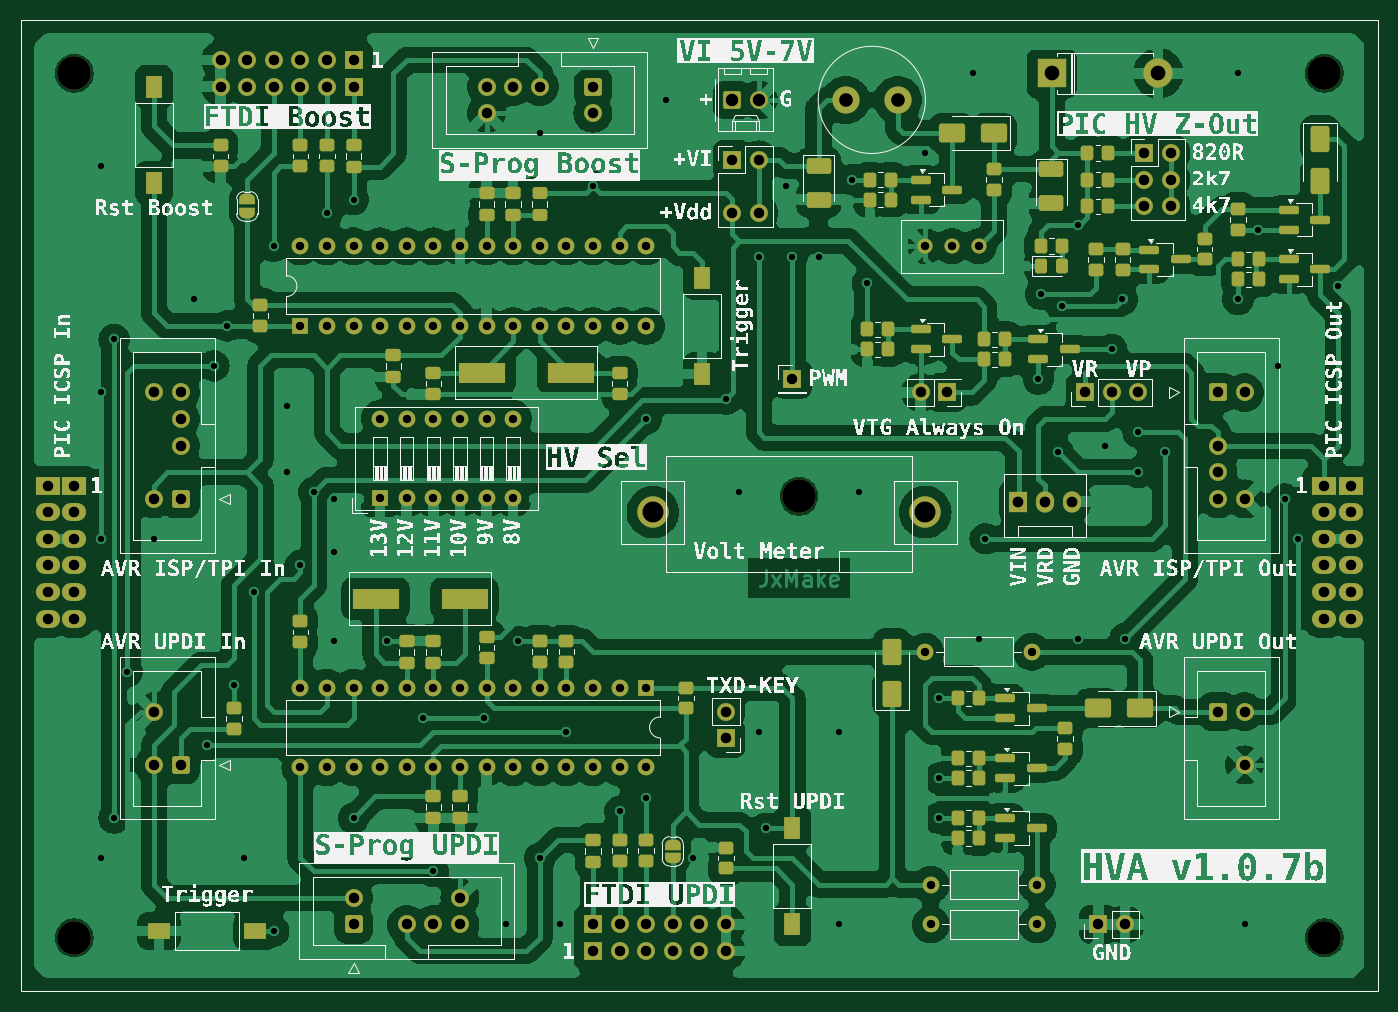
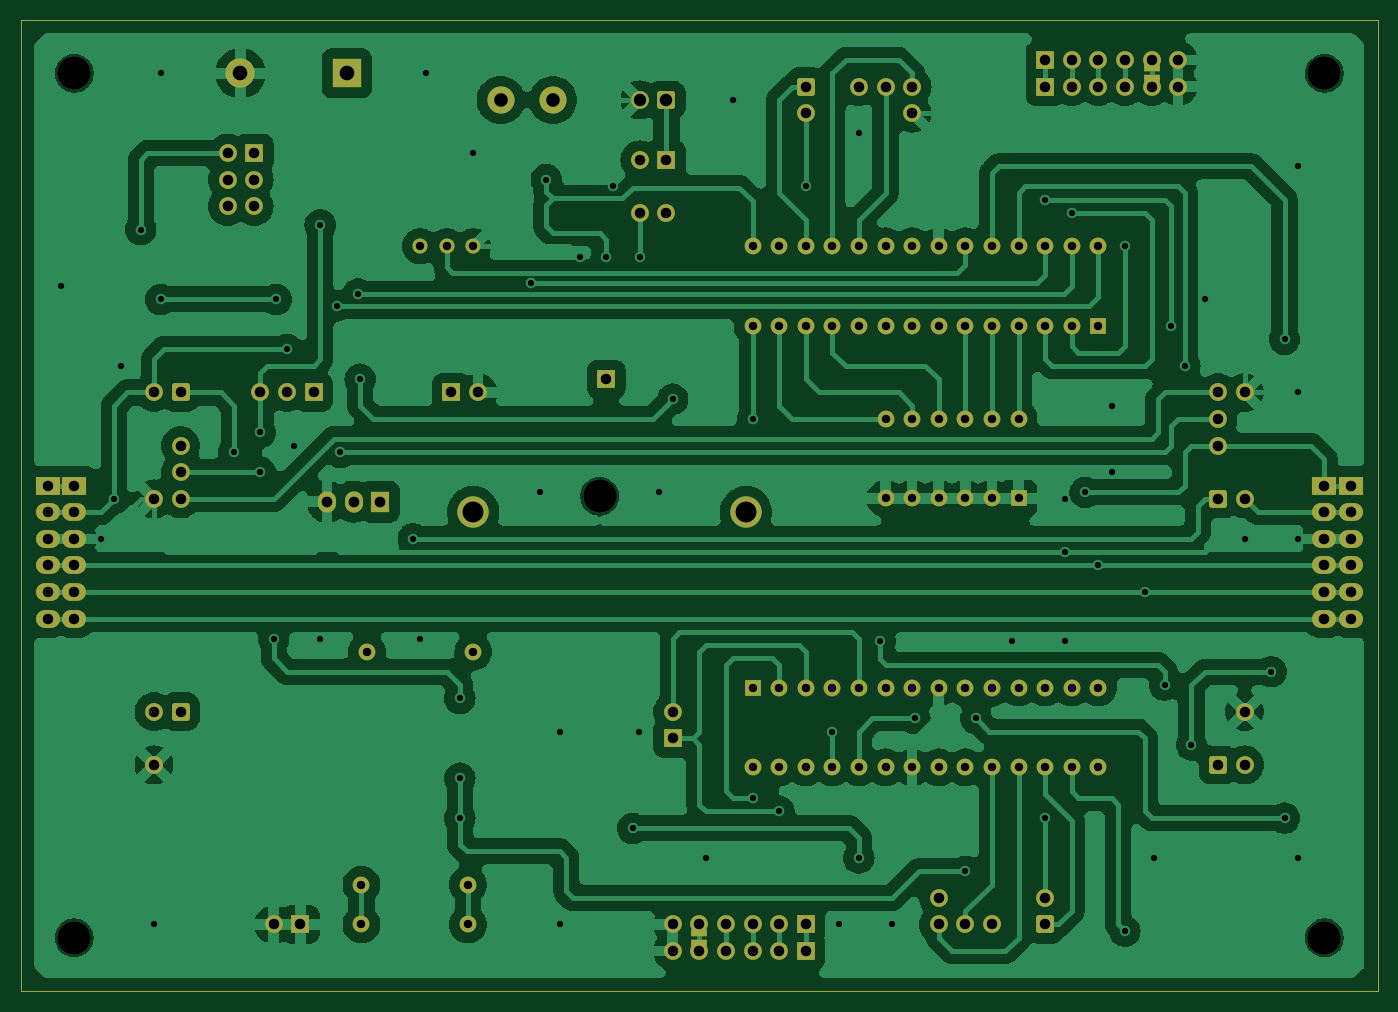
Circuit board: 6 layer files. Board 129.5 x 92.7 mm.
- bottom_copper: HVA-B_Cu.gbr (208363 bytes)
- bottom_mask: HVA-B_Mask.gbr (8641 bytes)
- top_copper: HVA-F_Cu.gbr (314767 bytes)
- top_mask: HVA-F_Mask.gbr (15435 bytes)
- top_silk: HVA-F_Silkscreen.gbr (281443 bytes)
- drill: HVA.drl (4139 bytes)

=== bottom_copper: HVA-B_Cu.gbr (208363 bytes, source omitted) ===
=== bottom_mask: HVA-B_Mask.gbr (8641 bytes, source omitted) ===
=== top_copper: HVA-F_Cu.gbr (314767 bytes, source omitted) ===
=== top_mask: HVA-F_Mask.gbr (15435 bytes, source omitted) ===
=== top_silk: HVA-F_Silkscreen.gbr (281443 bytes, source omitted) ===
=== drill: HVA.drl ===
M48
; DRILL file {KiCad 8.0.5} date 2025-04-25T10:28:49+0700
; FORMAT={-:-/ absolute / inch / decimal}
; #@! TF.CreationDate,2025-04-25T10:28:49+07:00
; #@! TF.GenerationSoftware,Kicad,Pcbnew,8.0.5
; #@! TF.FileFunction,MixedPlating,1,2
FMAT,2
INCH
; #@! TA.AperFunction,Plated,PTH,ViaDrill
T1C0.0236
; #@! TA.AperFunction,Plated,PTH,ComponentDrill
T2C0.0315
; #@! TA.AperFunction,Plated,PTH,ComponentDrill
T3C0.0394
; #@! TA.AperFunction,Plated,PTH,ComponentDrill
T4C0.0402
; #@! TA.AperFunction,Plated,PTH,ComponentDrill
T5C0.0469
; #@! TA.AperFunction,Plated,PTH,ComponentDrill
T6C0.0512
; #@! TA.AperFunction,Plated,PTH,ComponentDrill
T7C0.0551
; #@! TA.AperFunction,Plated,PTH,ComponentDrill
T8C0.0787
; #@! TA.AperFunction,NonPlated,NPTH,ComponentDrill
T9C0.1260
%
G90
G05
T1
X2.1Y-2.1
X2.1Y-2.95
X2.1Y-3.5
X2.1Y-4.7
X2.15Y-2.75
X2.15Y-4.55
X2.2Y-4.0
X2.3Y-3.5
X2.45Y-2.6
X2.5Y-4.275
X2.525Y-2.85
X2.575Y-2.7
X2.6Y-4.05
X2.6394Y-4.7
X2.675Y-3.7
X2.75Y-2.4
X2.75Y-4.975
X2.8Y-3.0
X2.8Y-3.25
X2.85Y-3.6
X2.9Y-3.325
X2.95Y-2.275
X2.975Y-3.35
X2.975Y-3.55
X2.975Y-3.8842
X3.05Y-2.225
X3.05Y-4.55
X3.175Y-3.8842
X3.31Y-4.175
X3.35Y-4.75
X3.54Y-4.175
X3.625Y-4.95
X3.67Y-3.8856
X3.75Y-1.975
X3.75Y-4.7
X3.825Y-4.95
X3.85Y-4.225
X3.95Y-2.175
X4.05Y-4.525
X4.15Y-3.0483
X4.15Y-4.475
X4.225Y-1.85
X4.325Y-4.7
X4.45Y-2.975
X4.5Y-3.325
X4.5734Y-2.44
X4.575Y-4.225
X4.6Y-4.5886
X4.675Y-2.175
X4.7Y-2.44
X4.8Y-2.44
X4.875Y-4.225
X4.875Y-4.95
X4.925Y-2.15
X4.95Y-3.325
X4.9817Y-2.54
X5.2Y-2.05
X5.25Y-4.1
X5.25Y-4.4
X5.25Y-4.55
X5.3787Y-1.75
X5.4Y-3.875
X5.425Y-3.5
X5.625Y-2.9
X5.6331Y-2.58
X5.7Y-3.175
X5.7128Y-2.625
X5.775Y-2.32
X5.775Y-3.875
X5.875Y-3.15
X5.9Y-2.7874
X5.9409Y-2.6
X5.95Y-3.875
X6.0Y-3.1
X6.0Y-3.25
X6.1Y-3.175
X6.375Y-1.75
X6.375Y-2.6
X6.4Y-4.95
X6.45Y-2.3374
X6.525Y-2.85
X6.55Y-3.35
X6.6Y-3.5
X6.75Y-2.55
T2
X2.85Y-2.4
X2.85Y-2.7
X2.85Y-4.0592
X2.85Y-4.3592
X2.95Y-2.4
X2.95Y-2.7
X2.95Y-4.0592
X2.95Y-4.3592
X3.05Y-2.4
X3.05Y-2.7
X3.05Y-4.0592
X3.05Y-4.3592
X3.15Y-2.4
X3.15Y-2.7
X3.15Y-3.0483
X3.15Y-3.3483
X3.15Y-4.0592
X3.15Y-4.3592
X3.25Y-2.4
X3.25Y-2.7
X3.25Y-3.0483
X3.25Y-3.3483
X3.25Y-4.0592
X3.25Y-4.3592
X3.35Y-2.4
X3.35Y-2.7
X3.35Y-3.0483
X3.35Y-3.3483
X3.35Y-4.0592
X3.35Y-4.3592
X3.45Y-2.4
X3.45Y-2.7
X3.45Y-3.0483
X3.45Y-3.3483
X3.45Y-4.0592
X3.45Y-4.3592
X3.55Y-2.4
X3.55Y-2.7
X3.55Y-3.0483
X3.55Y-3.3483
X3.55Y-4.0592
X3.55Y-4.3592
X3.65Y-2.4
X3.65Y-2.7
X3.65Y-3.0483
X3.65Y-3.3483
X3.65Y-4.0592
X3.65Y-4.3592
X3.75Y-2.4
X3.75Y-2.7
X3.75Y-4.0592
X3.75Y-4.3592
X3.85Y-2.4
X3.85Y-2.7
X3.85Y-4.0592
X3.85Y-4.3592
X3.95Y-2.4
X3.95Y-2.7
X3.95Y-4.0592
X3.95Y-4.3592
X4.05Y-2.4
X4.05Y-2.7
X4.05Y-4.0592
X4.05Y-4.3592
X4.15Y-2.4
X4.15Y-2.7
X4.15Y-4.0592
X4.15Y-4.3592
X5.2Y-2.4
X5.2Y-3.925
X5.22Y-4.8
X5.22Y-4.95
X5.3Y-2.4
X5.4Y-2.4
X5.6Y-3.925
X5.62Y-4.8
X5.62Y-4.95
T3
X1.9Y-3.3
X1.9Y-3.4
X1.9Y-3.5
X1.9Y-3.6
X1.9Y-3.7
X1.9Y-3.8
X2.0Y-3.3
X2.0Y-3.4
X2.0Y-3.5
X2.0Y-3.6
X2.0Y-3.7
X2.0Y-3.8
X2.3Y-2.95
X2.3Y-3.35
X2.3Y-4.15
X2.3Y-4.35
X2.4Y-2.95
X2.4Y-3.05
X2.4Y-3.15
X2.4Y-3.35
X2.4Y-4.35
X2.55Y-1.7
X2.55Y-1.8
X2.65Y-1.7
X2.65Y-1.8
X2.75Y-1.7
X2.75Y-1.8
X2.85Y-1.7
X2.85Y-1.8
X2.95Y-1.7
X2.95Y-1.8
X3.05Y-1.7
X3.05Y-1.8
X3.05Y-4.85
X3.05Y-4.95
X3.25Y-4.95
X3.35Y-4.95
X3.45Y-4.85
X3.45Y-4.95
X3.55Y-1.8
X3.55Y-1.9
X3.65Y-1.8
X3.75Y-1.8
X3.95Y-1.8
X3.95Y-1.9
X3.95Y-4.95
X3.95Y-5.05
X4.05Y-4.95
X4.05Y-5.05
X4.15Y-4.95
X4.15Y-5.05
X4.25Y-4.95
X4.25Y-5.05
X4.35Y-4.95
X4.35Y-5.05
X4.45Y-4.1502
X4.45Y-4.2502
X4.45Y-4.95
X4.45Y-5.05
X4.4734Y-2.075
X4.4734Y-2.275
X4.5734Y-2.075
X4.5734Y-2.275
X4.7Y-2.9
X5.1817Y-2.95
X5.2817Y-2.95
X5.8Y-2.95
X5.85Y-4.95
X5.9Y-2.95
X5.95Y-4.95
X6.0Y-2.95
X6.0234Y-2.05
X6.0234Y-2.15
X6.0234Y-2.25
X6.1234Y-2.05
X6.1234Y-2.15
X6.1234Y-2.25
X6.3Y-2.95
X6.3Y-3.15
X6.3Y-3.25
X6.3Y-3.35
X6.3Y-4.15
X6.4Y-2.95
X6.4Y-3.35
X6.4Y-4.15
X6.4Y-4.35
X6.7Y-3.3
X6.7Y-3.4
X6.7Y-3.5
X6.7Y-3.6
X6.7Y-3.7
X6.7Y-3.8
X6.8Y-3.3
X6.8Y-3.4
X6.8Y-3.5
X6.8Y-3.6
X6.8Y-3.7
X6.8Y-3.8
T4
X5.5496Y-3.3602
X5.6496Y-3.3602
X5.7496Y-3.3602
T5
X4.4734Y-1.85
X4.5734Y-1.85
T6
X4.9Y-1.85
X5.0969Y-1.85
T7
X5.675Y-1.75
X6.075Y-1.75
T8
X4.175Y-3.4
X5.2Y-3.4
T9
X2.0Y-1.75
X2.0Y-5.0
X4.725Y-3.34
X6.7Y-1.75
X6.7Y-5.0
M30
